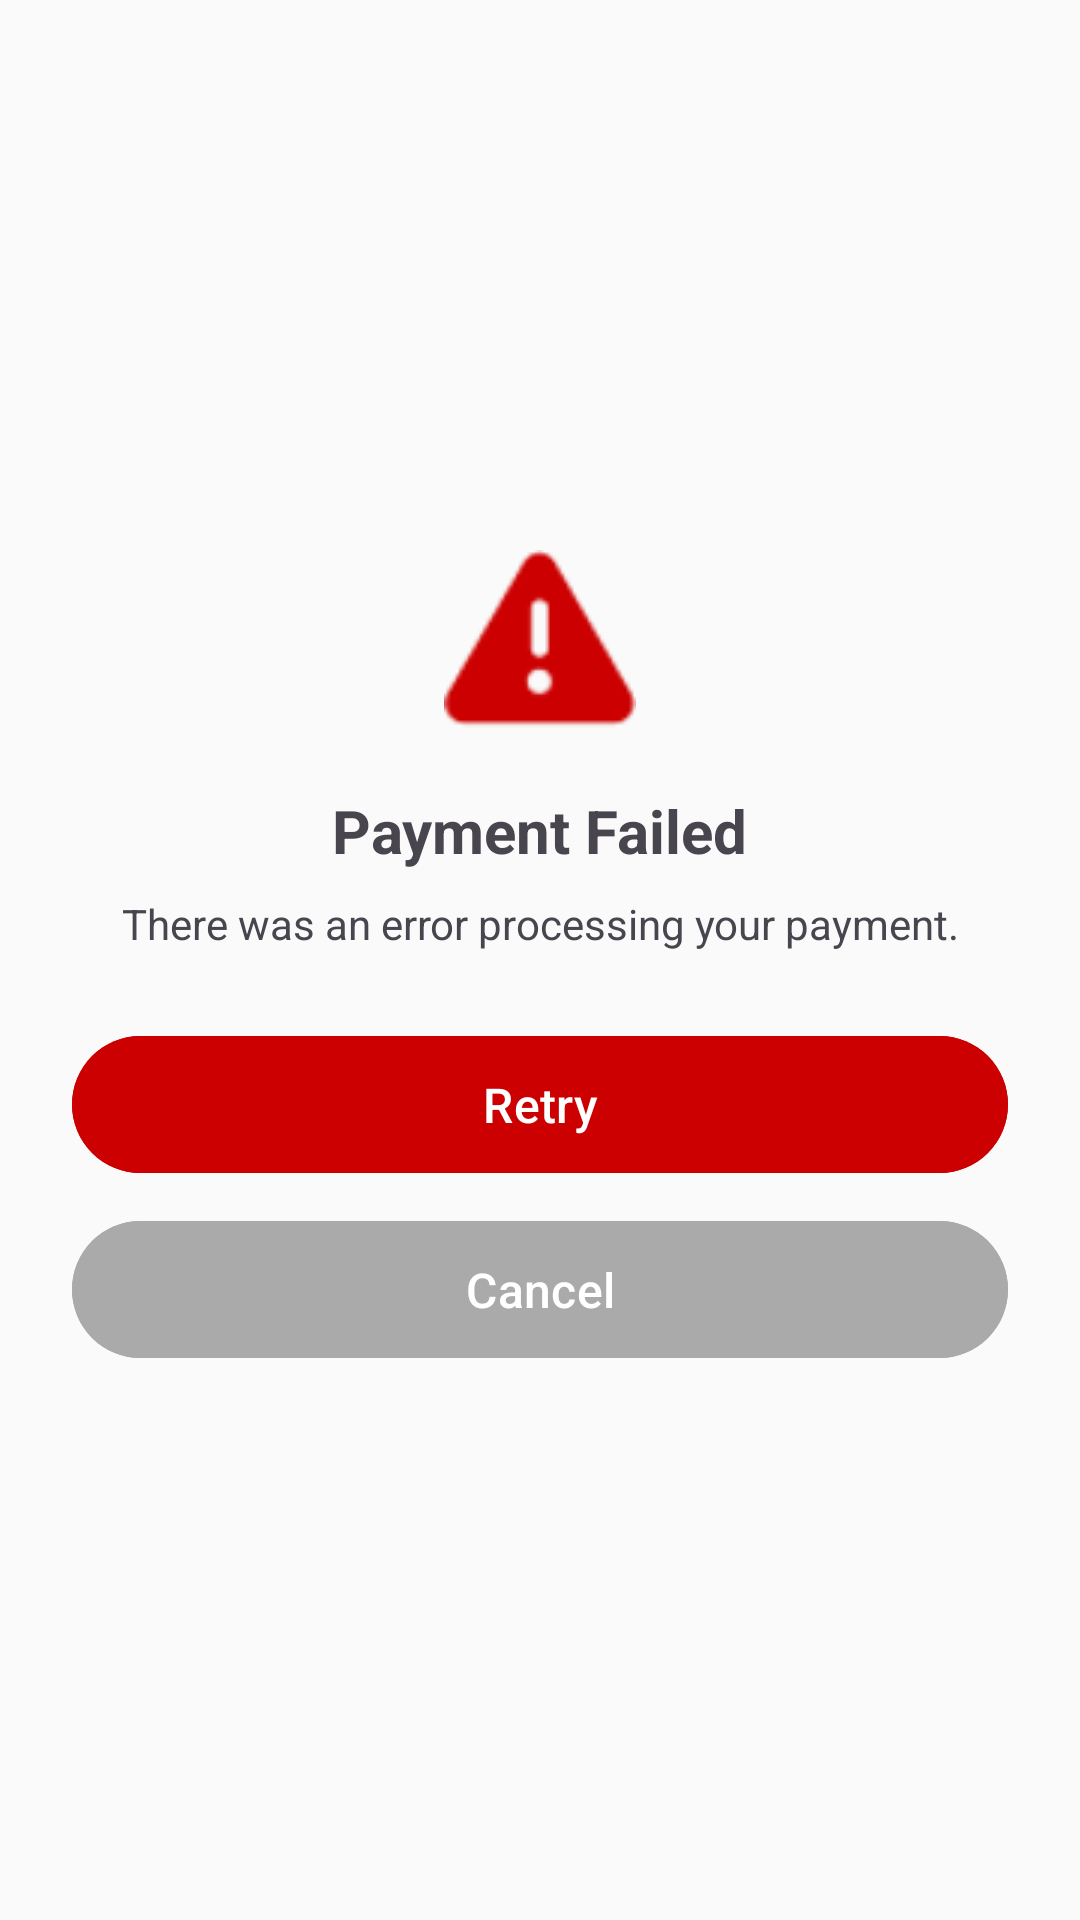

Here is an Android app screen rendered from its layout file. Give the layout XML and the strings, colors and styles it references.
<!-- AndroidManifest.xml: application theme Theme.BullsRentOwner -->
<!-- res/layout/payment_failure_dialog.xml -->
<?xml version="1.0" encoding="utf-8"?>
<LinearLayout xmlns:android="http://schemas.android.com/apk/res/android"
    android:layout_width="match_parent"
    android:layout_height="wrap_content"
    android:orientation="vertical"
    android:padding="24dp"
    android:gravity="center">

    <ImageView
        android:layout_width="64dp"
        android:layout_height="64dp"
        android:src="@android:drawable/ic_dialog_alert"
        android:tint="@android:color/holo_red_dark"
        android:layout_marginBottom="16dp"/>

    <TextView
        android:layout_width="wrap_content"
        android:layout_height="wrap_content"
        android:text="Payment Failed"
        android:textSize="20sp"
        android:textStyle="bold"
        android:layout_marginBottom="8dp"/>

    <TextView
        android:id="@+id/tvErrorMessage"
        android:layout_width="wrap_content"
        android:layout_height="wrap_content"
        android:text="There was an error processing your payment."
        android:textAlignment="center"
        android:layout_marginBottom="24dp"/>

    <Button
        android:id="@+id/btnRetry"
        android:layout_width="match_parent"
        android:layout_height="wrap_content"
        android:text="Retry"
        android:textSize="16sp"
        android:padding="12dp"
        android:backgroundTint="@android:color/holo_red_dark"
        android:textColor="@android:color/white"
        android:layout_marginBottom="8dp"/>

    <Button
        android:id="@+id/btnCancel"
        android:layout_width="match_parent"
        android:layout_height="wrap_content"
        android:text="Cancel"
        android:textSize="16sp"
        android:padding="12dp"
        android:backgroundTint="@android:color/darker_gray"
        android:textColor="@android:color/white"/>

</LinearLayout>
<!-- resources referenced by this layout -->
<resources>
  <style name="Theme.BullsRentOwner" parent="Theme.Material3.Light.NoActionBar">
          <item name="android:windowNoTitle">true</item>
          <item name="android:windowActionBar">false</item>
          <item name="android:statusBarColor">@color/primary_color</item>
          <item name="android:navigationBarColor">@color/primary_color</item>
          <item name="android:windowFullscreen">true</item>
          <item name="android:windowTranslucentStatus">true</item>
          <item name="android:windowTranslucentNavigation">true</item>
          <item name="android:windowBackground">@color/background_color</item>
          <item name="android:windowLayoutInDisplayCutoutMode" tools:targetApi="o_mr1">shortEdges</item>
          
          
          <item name="colorPrimary">@color/primary_color</item>
          <item name="colorPrimaryDark">@color/primary_dark_color</item>
          <item name="colorAccent">@color/accent_color</item>
          <item name="android:textColorPrimary">@color/text_primary_color</item>
          <item name="android:textColorSecondary">@color/text_secondary_color</item>
          
          
          <item name="bottomNavigationStyle">@style/BottomNavigationViewStyle</item>
      </style>
  <color name="primary_color">#FFD700</color>
  <color name="background_color">#FAFAFA</color>
  <color name="primary_dark_color">#DAA520</color>
  <color name="accent_color">#FFA500</color>
  <color name="text_primary_color">#212121</color>
  <color name="text_secondary_color">#757575</color>
  <style name="BottomNavigationViewStyle" parent="Widget.MaterialComponents.BottomNavigationView">
          <item name="backgroundTint">@color/primary_color</item>
          <item name="itemIconTint">@color/text_primary_color</item>
          <item name="itemTextColor">@color/text_primary_color</item>
          <item name="elevation">8dp</item>
      </style>
</resources>
